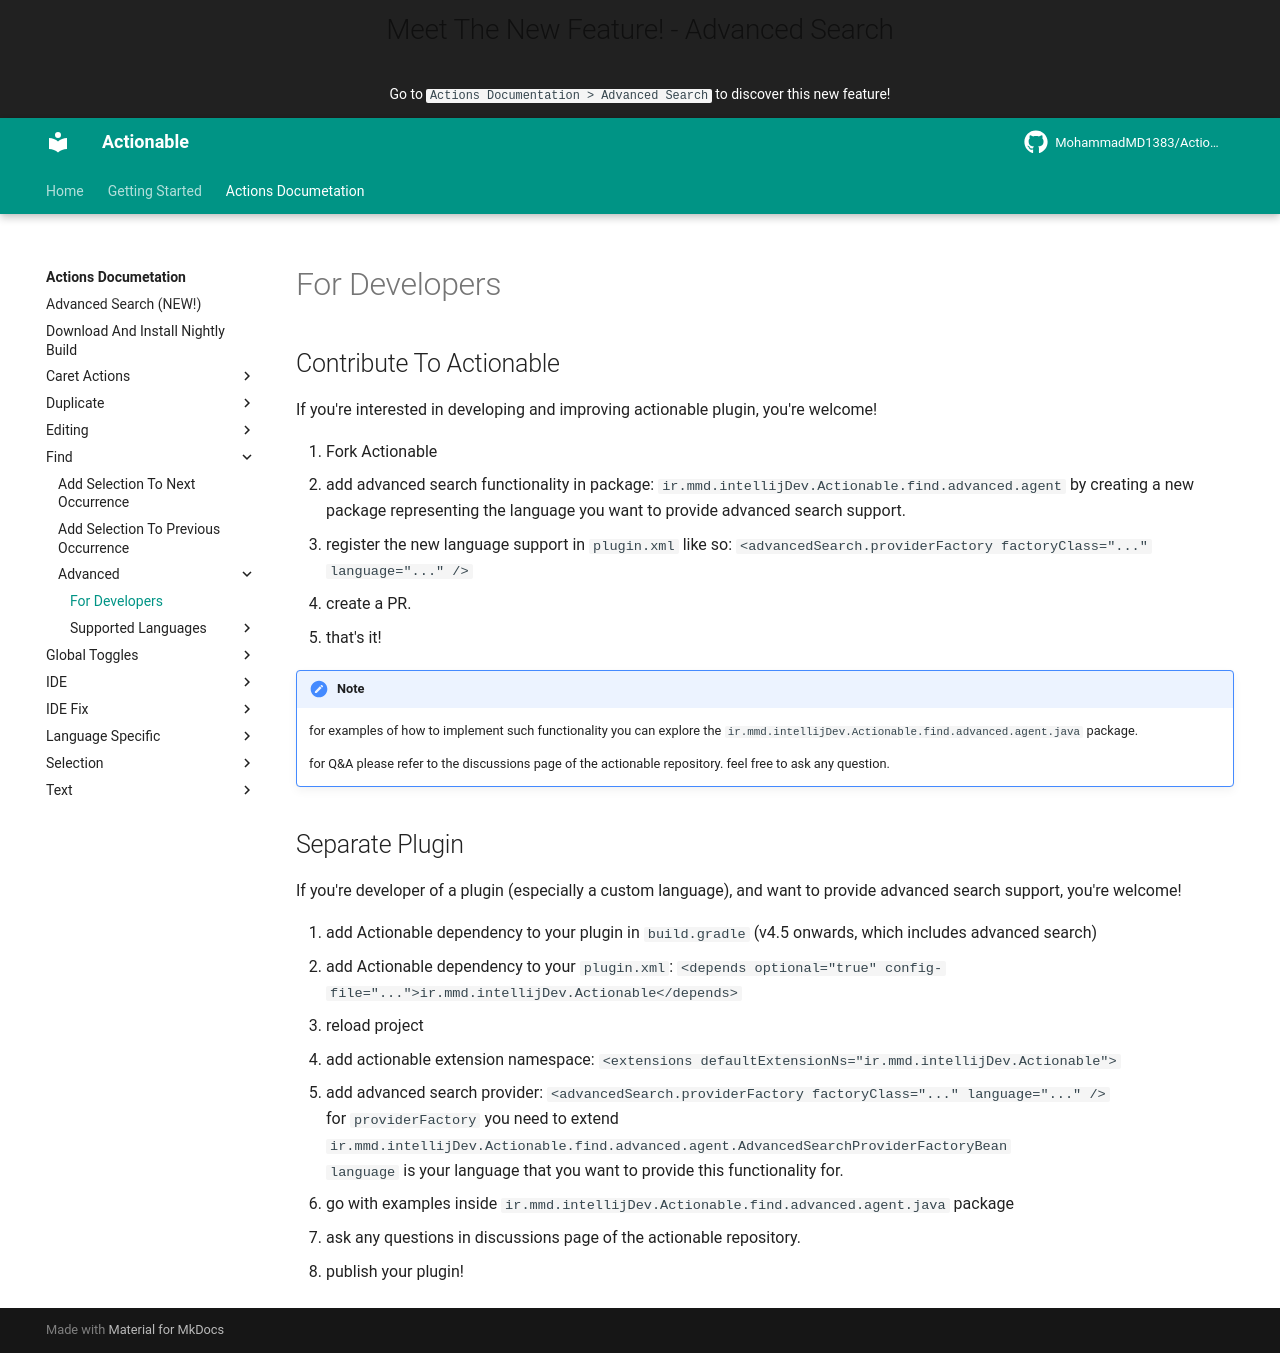

repository: MohammadMD1383/Actionable · page: Actions Documetation/Find/advanced/For Developers/index.html · generator: mkdocs

# For Developers

## Contribute To Actionable

If you're interested in developing and improving actionable plugin, you're welcome!

1. Fork Actionable
2. add advanced search functionality in package: `ir.mmd.intellijDev.Actionable.find.advanced.agent` by creating a new package representing the
   language you want to provide advanced search support.
3. register the new language support in `plugin.xml` like so: `<advancedSearch.providerFactory factoryClass="..." language="..." />`
4. create a PR.
5. that's it!

[//]: # (@formatter:off)
!!! note
    for examples of how to implement such functionality you can explore the `ir.mmd.intellijDev.Actionable.find.advanced.agent.java` package.

    for Q&A please refer to the discussions page of the actionable repository. feel free to ask any question.
[//]: # (@formatter:on)

## Separate Plugin

If you're developer of a plugin (especially a custom language), and want to provide advanced search support, you're welcome!

1. add Actionable dependency to your plugin in `build.gradle` (v4.5 onwards, which includes advanced search)
2. add Actionable dependency to your `plugin.xml`: `<depends optional="true" config-file="...">ir.mmd.intellijDev.Actionable</depends>`
3. reload project
4. add actionable extension namespace: `<extensions defaultExtensionNs="ir.mmd.intellijDev.Actionable">`
5. add advanced search provider: `<advancedSearch.providerFactory factoryClass="..." language="..." />`<br>
   for `providerFactory` you need to extend `ir.mmd.intellijDev.Actionable.find.advanced.agent.AdvancedSearchProviderFactoryBean`<br>
   `language` is your language that you want to provide this functionality for.
6. go with examples inside `ir.mmd.intellijDev.Actionable.find.advanced.agent.java` package
7. ask any questions in discussions page of the actionable repository.
8. publish your plugin!
